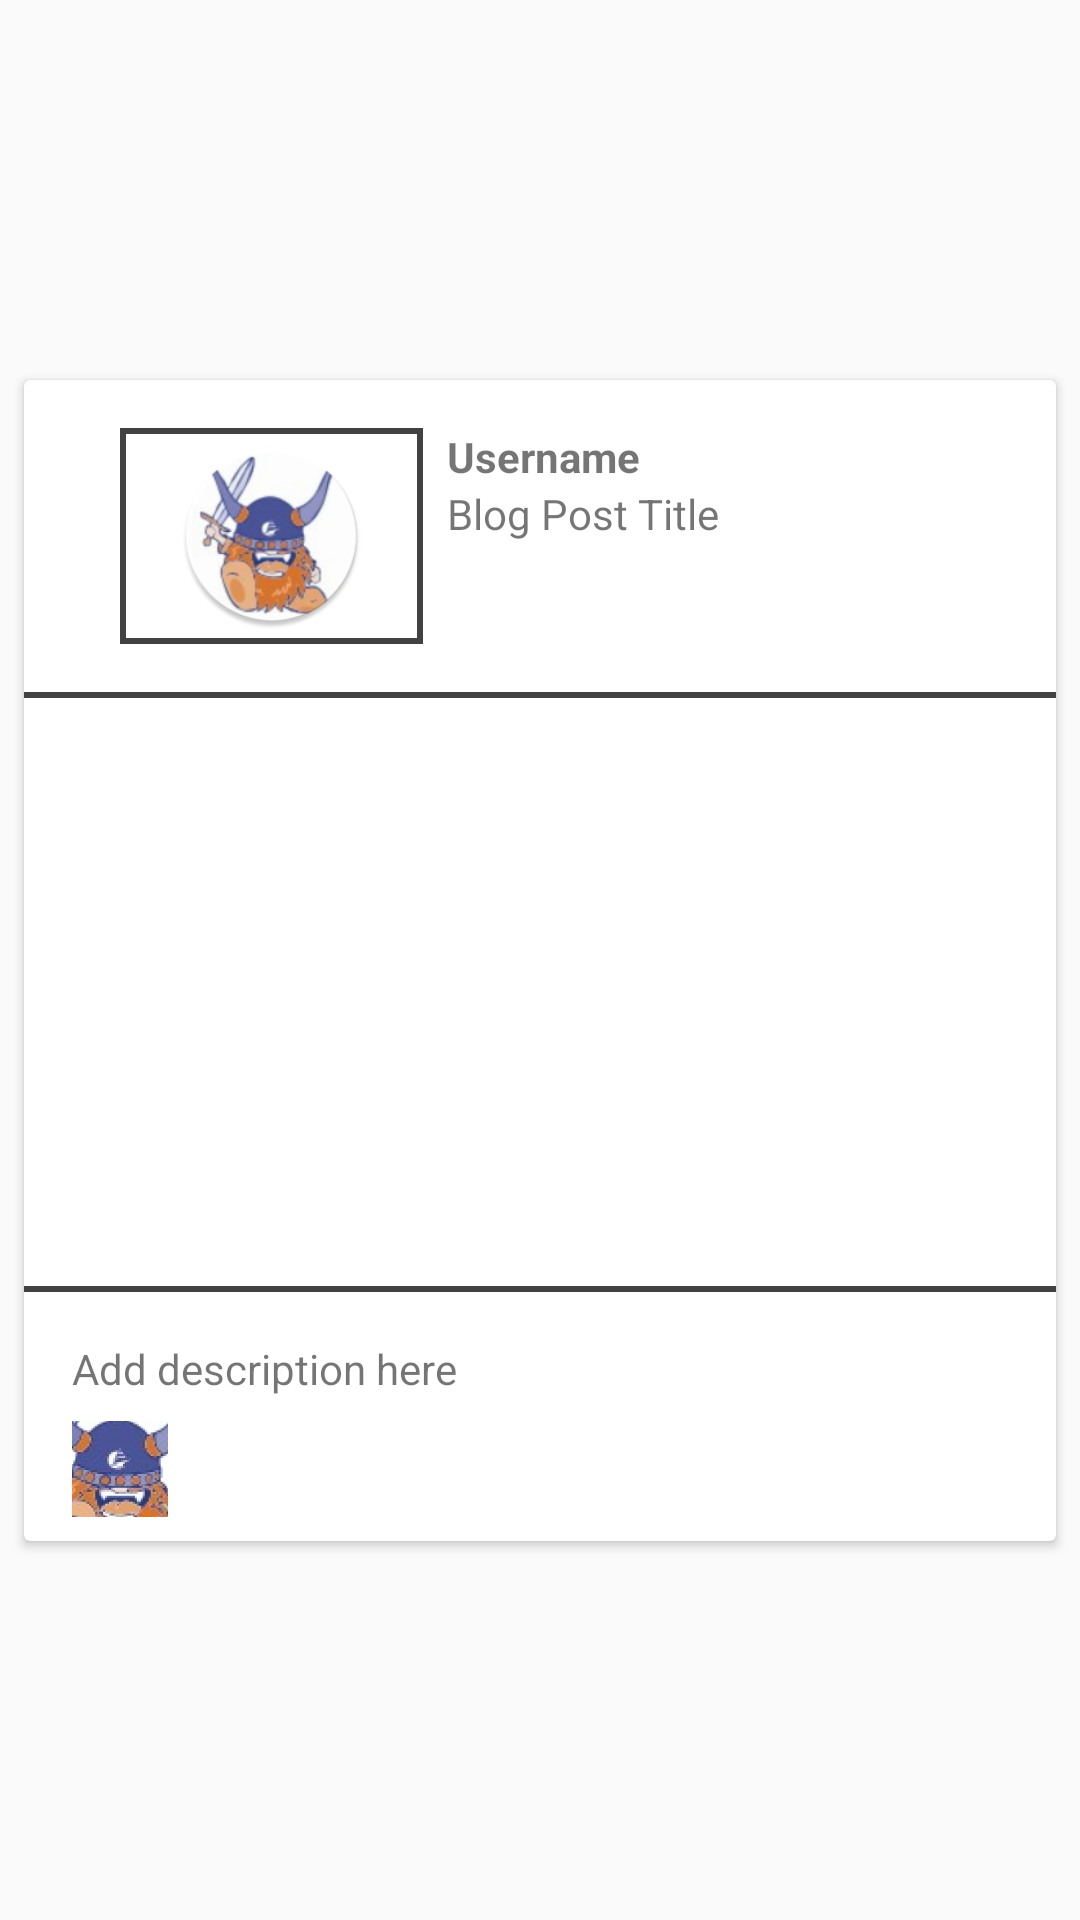

Layout XML and referenced resources for this Android screen:
<!-- AndroidManifest.xml: application theme AppTheme -->
<!-- res/layout/blog_row.xml -->
<?xml version="1.0" encoding="utf-8"?>
<android.support.constraint.ConstraintLayout xmlns:android="http://schemas.android.com/apk/res/android"
    xmlns:app="http://schemas.android.com/apk/res-auto"
    xmlns:tools="http://schemas.android.com/tools"
    android:layout_width="match_parent"
    android:layout_height="wrap_content">

    <android.support.v7.widget.CardView
        android:id="@+id/main_blog_post"
        android:layout_width="0dp"
        android:layout_height="wrap_content"
        android:layout_marginStart="8dp"
        android:layout_marginTop="8dp"
        android:layout_marginEnd="8dp"
        android:layout_marginBottom="8dp"
        android:padding="20dp"
        app:layout_constraintBottom_toBottomOf="parent"
        app:layout_constraintEnd_toEndOf="parent"
        app:layout_constraintStart_toStartOf="parent"
        app:layout_constraintTop_toTopOf="parent">

        <android.support.constraint.ConstraintLayout
            android:layout_width="match_parent"
            android:layout_height="wrap_content">

            <TextView
                android:id="@+id/blog_like_count"
                android:layout_width="0dp"
                android:layout_height="24dp"
                android:layout_marginStart="24dp"
                android:layout_marginTop="8dp"
                android:layout_marginEnd="32dp"
                android:layout_marginBottom="8dp"
                android:text="0 Likes"
                android:visibility="invisible"
                app:layout_constraintBottom_toBottomOf="parent"
                app:layout_constraintEnd_toEndOf="parent"
                app:layout_constraintHorizontal_bias="0.978"
                app:layout_constraintStart_toEndOf="@+id/like_Btn"
                app:layout_constraintTop_toBottomOf="@+id/post_desc"
                app:layout_constraintVertical_bias="0.0" />

            <ImageButton
                android:id="@+id/like_Btn"
                style="@style/Widget.AppCompat.ImageButton"
                android:layout_width="32dp"
                android:layout_height="32dp"
                android:layout_marginStart="16dp"
                android:layout_marginTop="8dp"
                android:layout_marginEnd="25dp"
                android:layout_marginBottom="8dp"
                android:src="@mipmap/ic_launcher_foreground"

                app:layout_constraintBottom_toBottomOf="parent"
                app:layout_constraintEnd_toStartOf="@+id/blog_like_count"
                app:layout_constraintStart_toStartOf="parent"
                app:layout_constraintTop_toBottomOf="@+id/post_desc"
                tools:srcCompat="@drawable/ic_baseline_thumb_up_24px" />

            <ImageView
                android:id="@+id/post_profileimage"
                android:layout_width="101dp"
                android:layout_height="72dp"
                android:layout_marginStart="32dp"
                android:layout_marginTop="16dp"
                android:padding="5dp"
                android:layout_marginEnd="8dp"
                android:background="@drawable/image_border"
                app:layout_constraintBottom_toTopOf="@+id/post_image"
                app:layout_constraintEnd_toStartOf="@+id/post_username"
                app:layout_constraintHorizontal_bias="1.0"
                app:layout_constraintStart_toStartOf="parent"
                app:layout_constraintTop_toTopOf="parent"
                app:srcCompat="@mipmap/ic_launcher_round" />

            <TextView
                android:id="@+id/post_username"
                android:layout_width="wrap_content"
                android:layout_height="wrap_content"
                android:layout_marginStart="8dp"
                android:layout_marginTop="16dp"
                android:text="Username"
                android:textStyle="bold"
                app:layout_constraintStart_toEndOf="@+id/post_profileimage"
                app:layout_constraintTop_toTopOf="parent" />

            <TextView
                android:id="@+id/post_title"
                android:layout_width="wrap_content"
                android:layout_height="wrap_content"
                android:layout_marginStart="8dp"
                android:text="Blog Post Title"
                app:layout_constraintStart_toEndOf="@+id/post_profileimage"
                app:layout_constraintTop_toBottomOf="@+id/post_username" />

            <ImageView
                android:id="@+id/post_image"
                android:layout_width="351dp"
                android:layout_height="200dp"
                android:layout_marginTop="16dp"
                android:layout_marginBottom="15dp"
                android:padding="5dp"
                android:background="@drawable/image_border"
                android:scaleType="centerCrop"
                android:visibility="visible"
                app:layout_constraintBottom_toTopOf="@+id/post_desc"
                app:layout_constraintEnd_toEndOf="parent"
                app:layout_constraintHorizontal_bias="0.51"
                app:layout_constraintStart_toStartOf="parent"
                app:layout_constraintTop_toBottomOf="@+id/post_profileimage"
                app:srcCompat="@mipmap/add_btn" />

            <TextView
                android:id="@+id/post_desc"
                android:layout_width="0dp"
                android:layout_height="wrap_content"
                android:layout_marginStart="16dp"
                android:layout_marginTop="16dp"
                android:layout_marginEnd="16dp"

                android:text="Add description here"
                app:layout_constraintEnd_toEndOf="parent"
                app:layout_constraintStart_toStartOf="parent"
                app:layout_constraintTop_toBottomOf="@+id/post_image" />

        </android.support.constraint.ConstraintLayout>
    </android.support.v7.widget.CardView>

</android.support.constraint.ConstraintLayout>
<!-- resources referenced by this layout -->
<resources>
  <!-- drawable image_border (drawable) -->
  <?xml version="1.0" encoding="utf-8"?>
  <shape xmlns:tools="http://schemas.android.com/tools"
      xmlns:android="http://schemas.android.com/apk/res/android">
      <stroke
          android:width="2dp"
          android:color="@color/cardview_dark_background" />
  </shape>
  <!-- mipmap ic_launcher_foreground: png bitmap (mipmap-hdpi, 21878 bytes) -->
  <!-- mipmap ic_launcher_round: png bitmap (mipmap-hdpi, 10186 bytes) -->
  <style name="AppTheme" parent="Theme.AppCompat.Light.DarkActionBar">
          
          <item name="colorPrimary">@color/colorPrimaryDark</item>
          <item name="colorPrimaryDark">@color/colorPrimary</item>
          <item name="colorAccent">@color/cardview_light_background</item>
      </style>
  <color name="colorPrimaryDark">#fca502</color>
  <color name="colorPrimary">#3142fe</color>
</resources>
